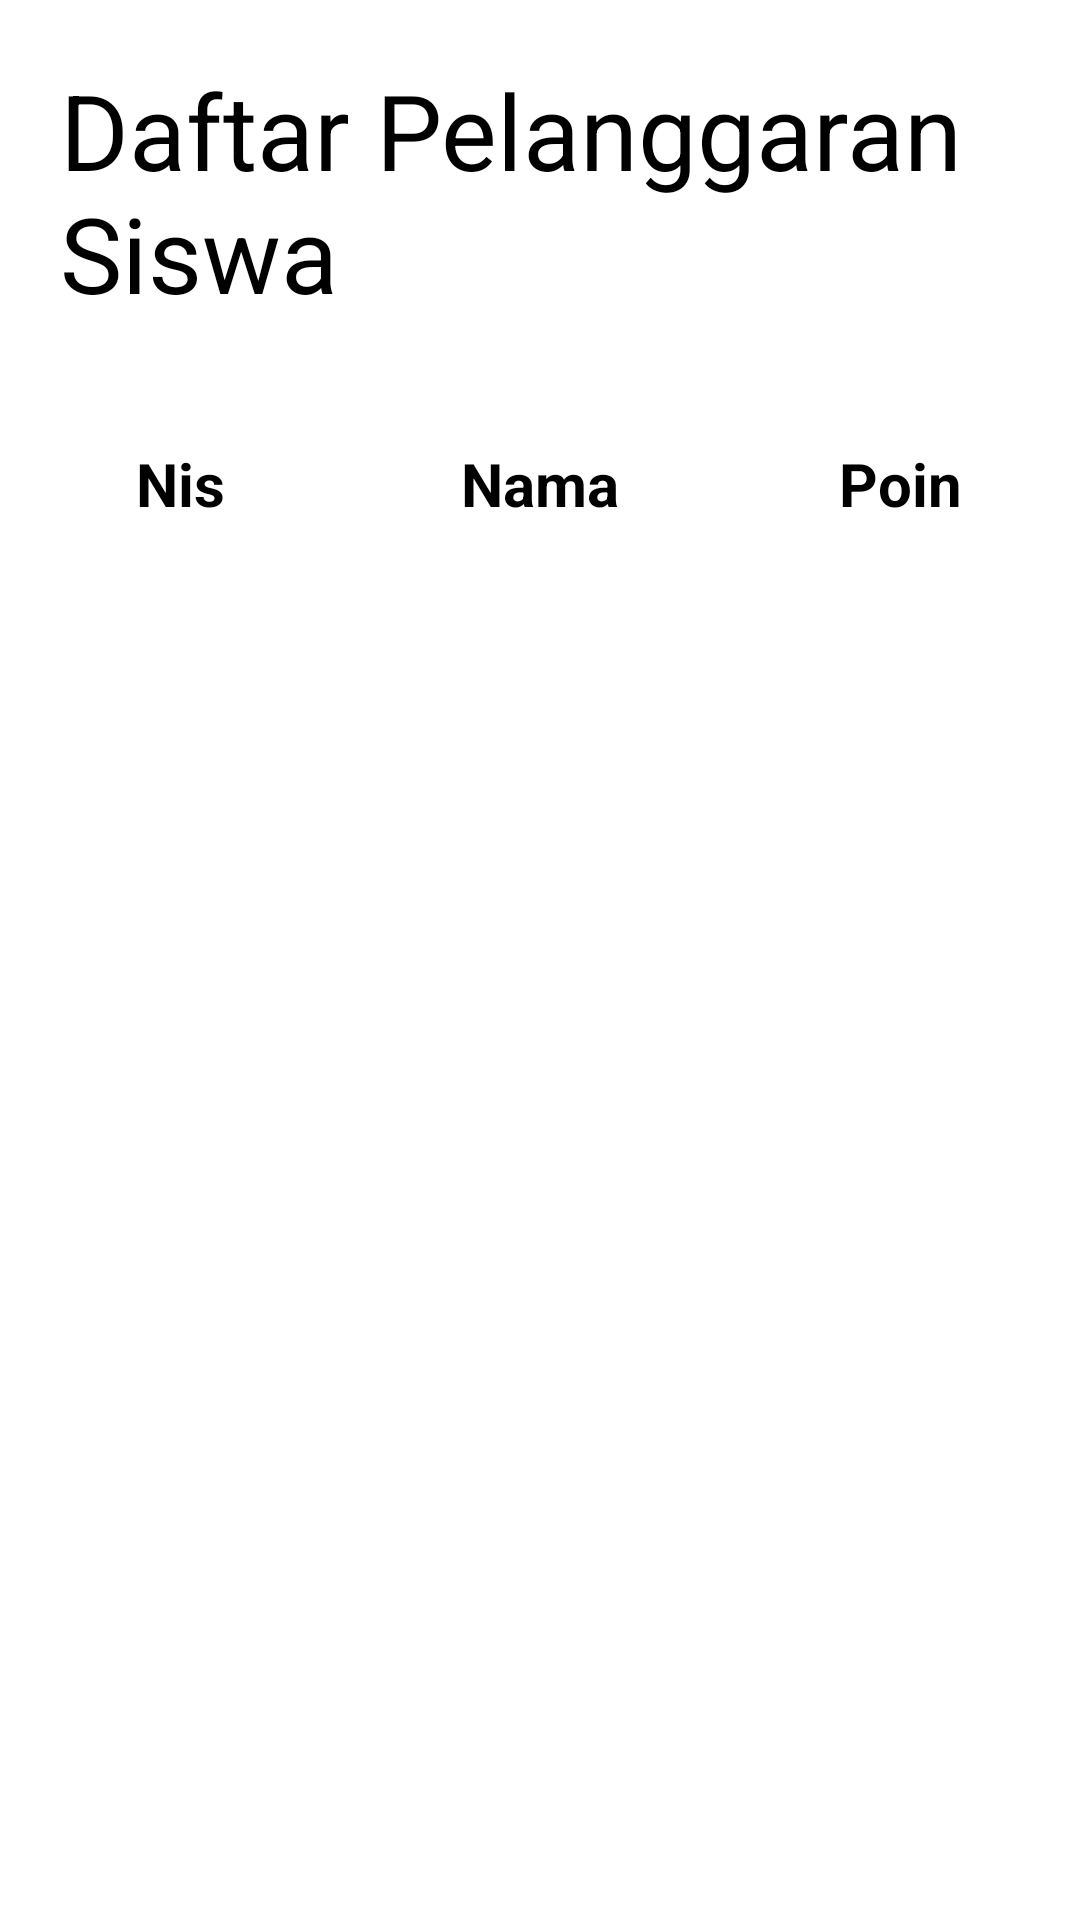

Android layout source for this screen:
<!-- AndroidManifest.xml: application theme Theme.DaftarPelanggaranSiswa -->
<!-- res/layout/activity_daftar_pelanggaran_siswa.xml -->
<?xml version="1.0" encoding="utf-8"?>
<LinearLayout xmlns:android="http://schemas.android.com/apk/res/android"
    xmlns:app="http://schemas.android.com/apk/res-auto"
    xmlns:tools="http://schemas.android.com/tools"
    android:layout_width="match_parent"
    android:layout_height="match_parent"
    android:orientation="vertical"
    tools:context=".daftar_pelanggaran_siswa">

    <TextView
        android:layout_width="match_parent"
        android:layout_height="wrap_content"
        android:text="Daftar Pelanggaran Siswa"
        android:textColor="@color/black"
        android:textSize="35dp"
        android:layout_marginRight="20dp"
        android:layout_marginLeft="20dp"
        android:layout_marginTop="20dp"
        android:layout_marginBottom="20dp"/>

    <TableLayout
        android:layout_width="match_parent"
        android:layout_height="wrap_content"
        android:paddingTop="20dp"
        android:paddingBottom="20dp">

        <TableRow
            android:gravity="center_horizontal">

            <TextView
                android:text="Nis"
                android:textSize="20dp"
                android:textStyle="bold"
                android:textAlignment="center"
                android:layout_width="120dp"
                android:textColor="@color/black"
                />

            <TextView
                android:text="Nama"
                android:textSize="20dp"
                android:textStyle="bold"
                android:textAlignment="center"
                android:layout_width="120dp"
                android:textColor="@color/black"
                />

            <TextView
                android:text="Poin"
                android:textSize="20dp"
                android:textStyle="bold"
                android:textAlignment="center"
                android:layout_width="120dp"
                android:textColor="@color/black"
                />
        </TableRow>

    </TableLayout>

    <ListView
        android:id="@+id/listterakhir"
        android:layout_width="match_parent"
        android:layout_height="match_parent"
        android:layout_marginTop="1dp"
        app:layout_constraintEnd_toEndOf="parent"
        app:layout_constraintStart_toStartOf="parent"
        />

</LinearLayout>
<!-- resources referenced by this layout -->
<resources>
  <color name="black">#FF000000</color>
  <style name="Theme.DaftarPelanggaranSiswa" parent="Theme.MaterialComponents.DayNight.NoActionBar">
          
          <item name="colorPrimary">@color/black</item>
          <item name="colorPrimaryVariant">@color/purple_700</item>
          <item name="colorOnPrimary">@color/white</item>
          
          <item name="colorSecondary">@color/blue</item>
          <item name="colorSecondaryVariant">@color/teal_700</item>
          <item name="colorOnSecondary">@color/black</item>
          
          <item name="android:statusBarColor" tools:targetApi="l">@color/black</item>
          
      </style>
  <color name="purple_700">#FF3700B3</color>
  <color name="white">#FFFFFFFF</color>
  <color name="blue">#0275d8</color>
  <color name="teal_700">#FF018786</color>
</resources>
